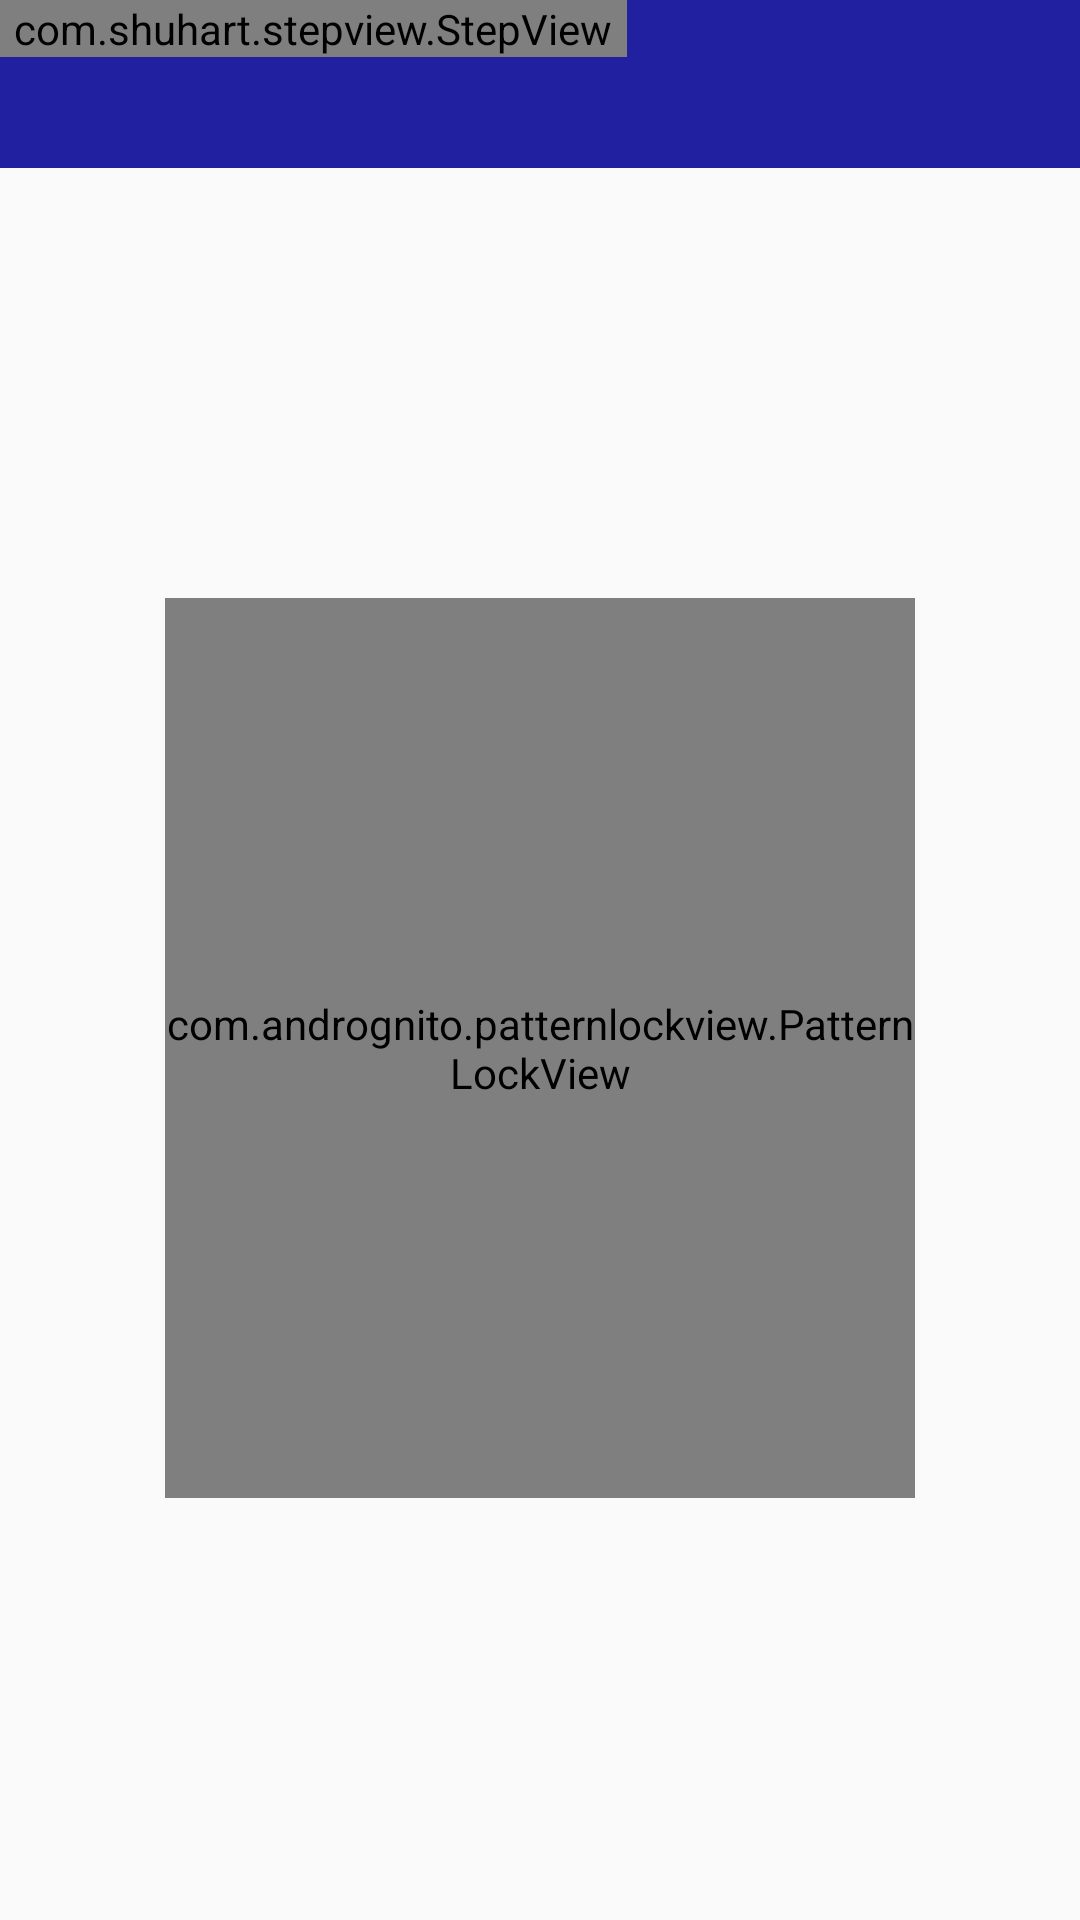

Here is an Android app screen rendered from its layout file. Give the layout XML and the strings, colors and styles it references.
<!-- AndroidManifest.xml: application theme AppTheme -->
<!-- res/layout/activity_pattern_lock.xml -->
<?xml version="1.0" encoding="utf-8"?>

<RelativeLayout xmlns:android="http://schemas.android.com/apk/res/android"
    xmlns:app="http://schemas.android.com/apk/res-auto"
    xmlns:tools="http://schemas.android.com/tools"
    android:layout_width="match_parent"
    android:layout_height="match_parent"
    android:gravity="left"
    android:id="@+id/root"
    tools:context=".listsFolder.PatternLockActivity">

    <LinearLayout
        android:layout_width="match_parent"
        android:layout_height="?actionBarSize"
        android:background="@color/blue"
        android:gravity="start">
        
        
        <com.shuhart.stepview.StepView
            android:layout_width="209dp"
            android:layout_height="wrap_content"
            app:sv_animationType="All"
            app:sv_stepPadding="12dp"
            app:sv_steps="@array/steps"
            android:id="@+id/step_view"
            />

        <LinearLayout
            android:layout_width="match_parent"
            android:layout_height="wrap_content"
            android:gravity="left|center"
            android:orientation="horizontal">


            <LinearLayout
                android:layout_width="match_parent"
                android:layout_height="wrap_content"
                android:layout_weight="1"
                android:gravity="left"
                android:orientation="vertical">

            </LinearLayout>



        </LinearLayout>


    </LinearLayout>

    <LinearLayout
        android:layout_width="match_parent"
        android:layout_height="wrap_content"
        android:orientation="vertical"
        android:gravity="center"
        android:id="@+id/normal_layout"
        android:visibility="visible"
        android:layout_centerInParent="true">
        <TextView
            android:layout_width="wrap_content"
            android:layout_height="wrap_content"
            android:id="@+id/statuspassword"
            android:padding="20dp"/>

        <com.andrognito.patternlockview.PatternLockView
            android:id="@+id/patternview"
            android:layout_width="250dp"
            android:layout_height="300dp"
            android:layout_margin="5dp"
            app:correctStateColor="@color/green"
            app:dotCount="3"
            app:dotNormalSize="10sp"
            app:dotSelectedSize="12dp"
            app:normalStateColor="@color/gray"/>

    </LinearLayout>

</RelativeLayout>
<!-- resources referenced by this layout -->
<resources>
  <color name="blue">#2020a1</color>
  <color name="gray">#b9b9b9</color>
  <color name="green">#1af485</color>
  <style name="AppTheme" parent="Theme.AppCompat.Light.NoActionBar">
          
          <item name="colorPrimary">@color/colorPrimary</item>
          <item name="colorPrimaryDark">@color/colorPrimaryDark</item>
          <item name="colorAccent">@color/colorAccent</item>
      </style>
  <color name="colorPrimary">#6200EE</color>
  <color name="colorPrimaryDark">#3700B3</color>
  <color name="colorAccent">#03DAC5</color>
</resources>
